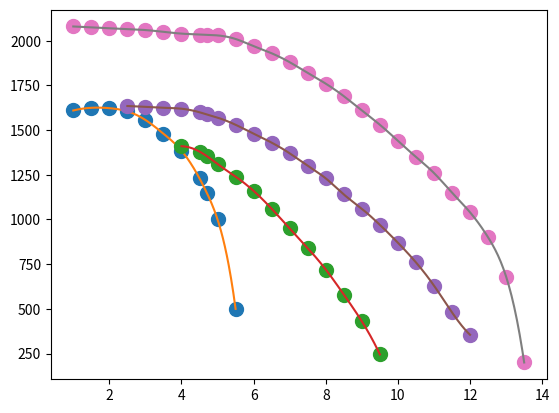

This figure's Python source:


import numpy as np
import matplotlib.pyplot as plot
from scipy.interpolate import CubicSpline

a_x=[1, 1.5, 2, 2.5, 3, 3.5, 4, 4.5, 4.7,5, 5.5]
a_y=[1610, 1625, 1623, 1605, 1557, 1480, 1385, 1230, 1150, 1000, 500]

b_x=[4, 4.5, 4.7, 5, 5.5, 6, 6.5, 7, 7.5, 8, 8.5, 9, 9.5]
b_y=[1410, 1380, 1355, 1310, 1240, 1160, 1060, 950, 840, 720, 580, 430, 245]

c_x=[2.5, 3, 3.5, 4, 4.5, 4.7, 5, 5.5, 6, 6.5, 7, 7.5, 8, 8.5, 9, 9.5, 10, 10.5, 11, 11.5, 12]
c_y=[1635, 1630, 1625, 1620, 1600, 1588, 1570, 1530, 1480, 1430, 1370, 1300, 1230, 1140, 1060, 970, 870, 760, 630, 480, 355]

d_x=[1, 1.5, 2, 2.5, 3, 3.5, 4, 4.5, 4.7, 5, 5.5, 6, 6.5, 7, 7.5, 8, 8.5, 9, 9.5, 10, 10.5, 11, 11.5, 12, 12.5, 13, 13.5]
d_y=[2080, 2075, 2070, 2065, 2060, 2050, 2040, 2035, 2033, 2030, 2010, 1970, 1930, 1880, 1820, 1760, 1690, 1610, 1530, 1440, 1350, 1260, 1150, 1040, 900, 680, 200]

# def f(o):
#   sum = 0
#   for i in range(n+1):
#     prod = y[i]
#     for j in range(n+1):
#       if i!= j:
#         prod=prod*(o-x[j])/(x[i]-x[j])
#     sum = sum + prod
#   return sum

# plot.plot(prange, f(prange))



# def f(o):
#   sum = 0
#   for i in range(n+1):
#     prod = y[i]
#     for j in range(n+1):
#       if i!= j:
#         prod=prod*(o-x[j])/(x[i]-x[j])
#     sum = sum + prod
#   return sum

def my_plot(x, y):
  range = np.linspace(min(x),max(x),500)
  plot.plot(x, y,marker='o', ls='', markersize=10)
  plot.plot(range, CubicSpline(x, y)(range))


my_plot(a_x, a_y)
my_plot(b_x, b_y)
my_plot(c_x, c_y)
my_plot(d_x, d_y)

a, step = np.linspace(1, 3, 4, retstep=True)
print(a)
print(1 + (step * 2))

print(CubicSpline(a_x, a_y)(np.array(5.2)))


plot.show()
